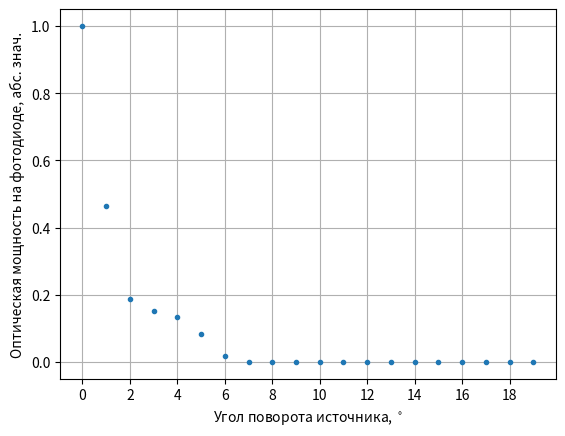

This figure's Python source:
import matplotlib.pyplot as plt


def create_table(x, y):
    result = []
    for xi, yi, i in zip(x, y, range(len(x))):
        s = "${}$ & ${}$ & ${:.2e}$ \\\\ \\hline".format(i+1, xi, yi)
        result.append(s)
    print("\n".join(result))


def plot(x, ys):
    maximum = max(ys)
    y = [i / maximum for i in ys]
    fig, ax = plt.subplots()
    ax.grid(True, which='both')
    plt.plot(x, y, ".")
    plt.xlabel("Угол поворота источника, ${}^\\circ$")
    plt.ylabel("Оптическая мощность на фотодиоде, абс. знач.")
    plt.xticks([i for i in x if i % 2 == 0])
    plt.show()


def main():
    xs = [i for i in range(20)]
    # DATA FOR 10 W AND 20 MM BETWEEN LD AND PD
    with_lens = [1.8197E-01, 8.4686E-02, 3.4186E-02,
                 2.7405E-02,  2.4069E-02, 1.5040E-02, 3.4227E-03, *[0 for i in range(20-7)]]
    no_lens = [1.1332E-02, 1.1320E-02, 1.1306E-02,
               1.1294E-02, 1.1288E-02, 1.1288E-02, 1.1262E-02, 1.1252E-02, 1.1206E-02, 1.1182E-02, 1.1172E-02, 1.1124E-02, 1.1092E-02, 1.1020E-02, 1.0984E-02, 1.0944E-02, 1.0884E-02, 1.0840E-02, 6.6160E-03, 0]
    plot(xs, with_lens)

    # create_table(xs, no_lens)


if __name__ == "__main__":
    main()
